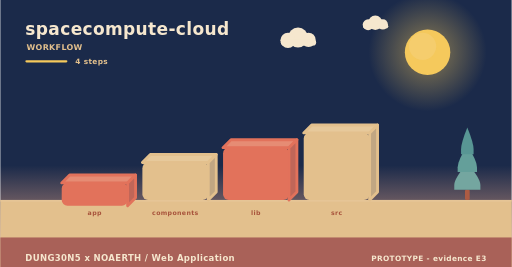
t = 0.00 s
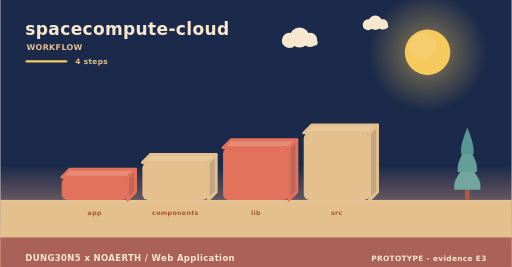
t = 2.00 s
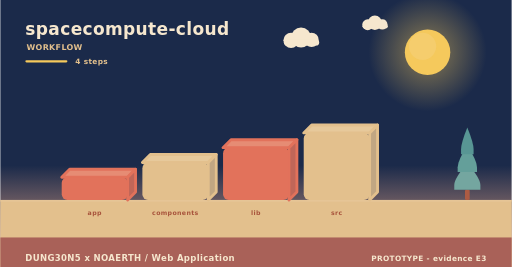
t = 4.00 s
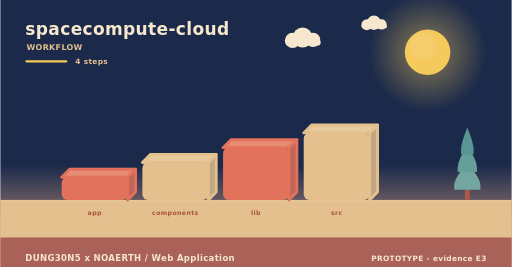
t = 6.00 s
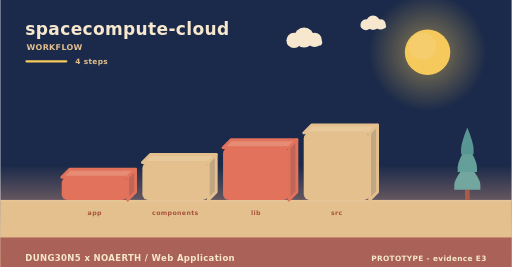
t = 8.00 s
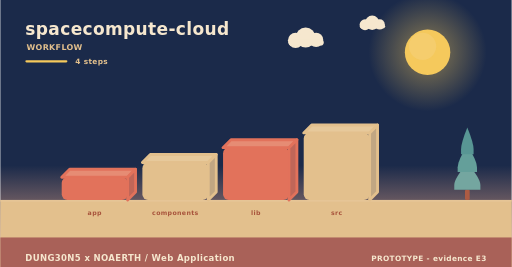
t = 10.00 s

The animated SVG that drew these frames (rendered in a browser with its animation timeline set to each time). Animation: 6 SMIL elements (animateTransform=6); frames cover the first 10.00 s, repeats indefinitely.

<svg xmlns="http://www.w3.org/2000/svg" width="900" height="470" viewBox="0 0 900 470" role="img" aria-label="spacecompute-cloud - how it is used"><linearGradient id="skyw" x1="0" y1="0" x2="0" y2="1"><stop offset="0" stop-color="#1b2a4a"/><stop offset="0.62" stop-color="#1b2a4a"/><stop offset="1" stop-color="#f3ad8a"/></linearGradient><rect width="900" height="470" fill="url(#skyw)"/><radialGradient id="sunw"><stop offset="0.35" stop-color="#f5c95c" stop-opacity="0.34"/><stop offset="1" stop-color="#f5c95c" stop-opacity="0"/></radialGradient><circle cx="752" cy="92" r="104" fill="url(#sunw)"/><circle cx="752" cy="92" r="40" fill="#f5c95c"/><circle cx="743.2" cy="81.6" r="24" fill="#f5d27e" opacity="0.5"/><g><circle cx="524" cy="66" r="17.64" fill="#f6e7ce"/><circle cx="506.36" cy="71.04" r="13.44" fill="#f6e7ce"/><circle cx="542.48" cy="70.2" r="12.6" fill="#f6e7ce"/><rect x="493.76" y="69.36" width="62.16" height="10.92" rx="5.46" fill="#f6e7ce"/><animateTransform attributeName="transform" type="translate" values="0 0;24 0;0 0" dur="36s" begin="0s" repeatCount="indefinite"/></g><g><circle cx="660" cy="40" r="12.6" fill="#f6e7ce"/><circle cx="647.4" cy="43.6" r="9.6" fill="#f6e7ce"/><circle cx="673.2" cy="43" r="9" fill="#f6e7ce"/><rect x="638.4" y="42.4" width="44.4" height="7.8" rx="3.9" fill="#f6e7ce"/><animateTransform attributeName="transform" type="translate" values="0 0;-18 0;0 0" dur="46s" begin="3s" repeatCount="indefinite"/></g><rect x="0" y="352" width="900" height="118" fill="#e3c08d"/><rect x="0" y="352" width="900" height="3" fill="#e6c596"/><text x="44" y="62" font-family="Verdana,DejaVu Sans,sans-serif" font-size="30" font-weight="700" letter-spacing="0.6" fill="#f6e7ce" text-anchor="start">spacecompute-cloud</text><text x="46" y="88" font-family="Verdana,DejaVu Sans,sans-serif" font-size="14" font-weight="700" letter-spacing="0.6" fill="#e3c08d" text-anchor="start">WORKFLOW</text><rect x="44" y="106" width="74" height="4" rx="2" fill="#f5c95c"/><text x="132" y="112" font-family="Verdana,DejaVu Sans,sans-serif" font-size="13" font-weight="700" letter-spacing="0.6" fill="#e3c08d" text-anchor="start">4 steps</text><g><path d="M108,312 L224,312 L238,298 L122,298 Z" fill="#e68c74" stroke="#e2725b" stroke-width="5" stroke-linejoin="round"/><path d="M224,312 L238,298 L238,338 L224,352 Z" fill="#c06658" stroke="#e2725b" stroke-width="5" stroke-linejoin="round"/><rect x="108" y="312" width="116" height="40" rx="10" fill="#e2725b"/><animateTransform attributeName="transform" type="translate" values="0 10;0 0" dur="0.8s" begin="0s" fill="freeze"/></g><text x="166" y="378" font-family="Verdana,DejaVu Sans,sans-serif" font-size="11" font-weight="700" letter-spacing="0.6" fill="#a8543c" text-anchor="middle">app</text><g><path d="M250,286 L366,286 L380,272 L264,272 Z" fill="#e7c99b" stroke="#e3c08d" stroke-width="5" stroke-linejoin="round"/><path d="M366,286 L380,272 L380,338 L366,352 Z" fill="#c1a682" stroke="#e3c08d" stroke-width="5" stroke-linejoin="round"/><rect x="250" y="286" width="116" height="66" rx="10" fill="#e3c08d"/><animateTransform attributeName="transform" type="translate" values="0 10;0 0" dur="0.8s" begin="0.22s" fill="freeze"/></g><text x="308" y="378" font-family="Verdana,DejaVu Sans,sans-serif" font-size="11" font-weight="700" letter-spacing="0.6" fill="#a8543c" text-anchor="middle">components</text><g><path d="M392,260 L508,260 L522,246 L406,246 Z" fill="#e68c74" stroke="#e2725b" stroke-width="5" stroke-linejoin="round"/><path d="M508,260 L522,246 L522,338 L508,352 Z" fill="#c06658" stroke="#e2725b" stroke-width="5" stroke-linejoin="round"/><rect x="392" y="260" width="116" height="92" rx="10" fill="#e2725b"/><animateTransform attributeName="transform" type="translate" values="0 10;0 0" dur="0.8s" begin="0.44s" fill="freeze"/></g><text x="450" y="378" font-family="Verdana,DejaVu Sans,sans-serif" font-size="11" font-weight="700" letter-spacing="0.6" fill="#a8543c" text-anchor="middle">lib</text><g><path d="M534,234 L650,234 L664,220 L548,220 Z" fill="#e7c99b" stroke="#e3c08d" stroke-width="5" stroke-linejoin="round"/><path d="M650,234 L664,220 L664,338 L650,352 Z" fill="#c1a682" stroke="#e3c08d" stroke-width="5" stroke-linejoin="round"/><rect x="534" y="234" width="116" height="118" rx="10" fill="#e3c08d"/><animateTransform attributeName="transform" type="translate" values="0 10;0 0" dur="0.8s" begin="0.66s" fill="freeze"/></g><text x="592" y="378" font-family="Verdana,DejaVu Sans,sans-serif" font-size="11" font-weight="700" letter-spacing="0.6" fill="#a8543c" text-anchor="middle">src</text><rect x="817.86" y="334.08" width="8.28" height="17.92" rx="2.3" fill="#ac5b43"/><path d="M822,287.04 Q799,314.32 799,325.61 Q799,334.08 799,334.08 L845,334.08 Q845,334.08 845,325.61 Q845,314.32 822,287.04 Z" fill="#74a6a0"/><path d="M822,255.68 Q804.98,282.96 804.98,294.25 Q804.98,302.72 804.98,302.72 L839.02,302.72 Q839.02,302.72 839.02,294.25 Q839.02,282.96 822,255.68 Z" fill="#649f9a"/><path d="M822,224.32 Q810.96,251.6 810.96,262.89 Q810.96,271.36 810.96,271.36 L833.04,271.36 Q833.04,271.36 833.04,262.89 Q833.04,251.6 822,224.32 Z" fill="#589694"/><rect x="0" y="418" width="900" height="52" rx="0" fill="#a65c56" opacity="0.94"/><text x="44" y="460" font-family="Verdana,DejaVu Sans,sans-serif" font-size="15" font-weight="700" letter-spacing="0.6" fill="#f6e7ce" text-anchor="start">DUNG30N5 x NOAERTH  /  Web Application</text><text x="856" y="460" font-family="Verdana,DejaVu Sans,sans-serif" font-size="13" font-weight="700" letter-spacing="0.6" fill="#f6e7ce" text-anchor="end">PROTOTYPE  -  evidence E3</text></svg>
